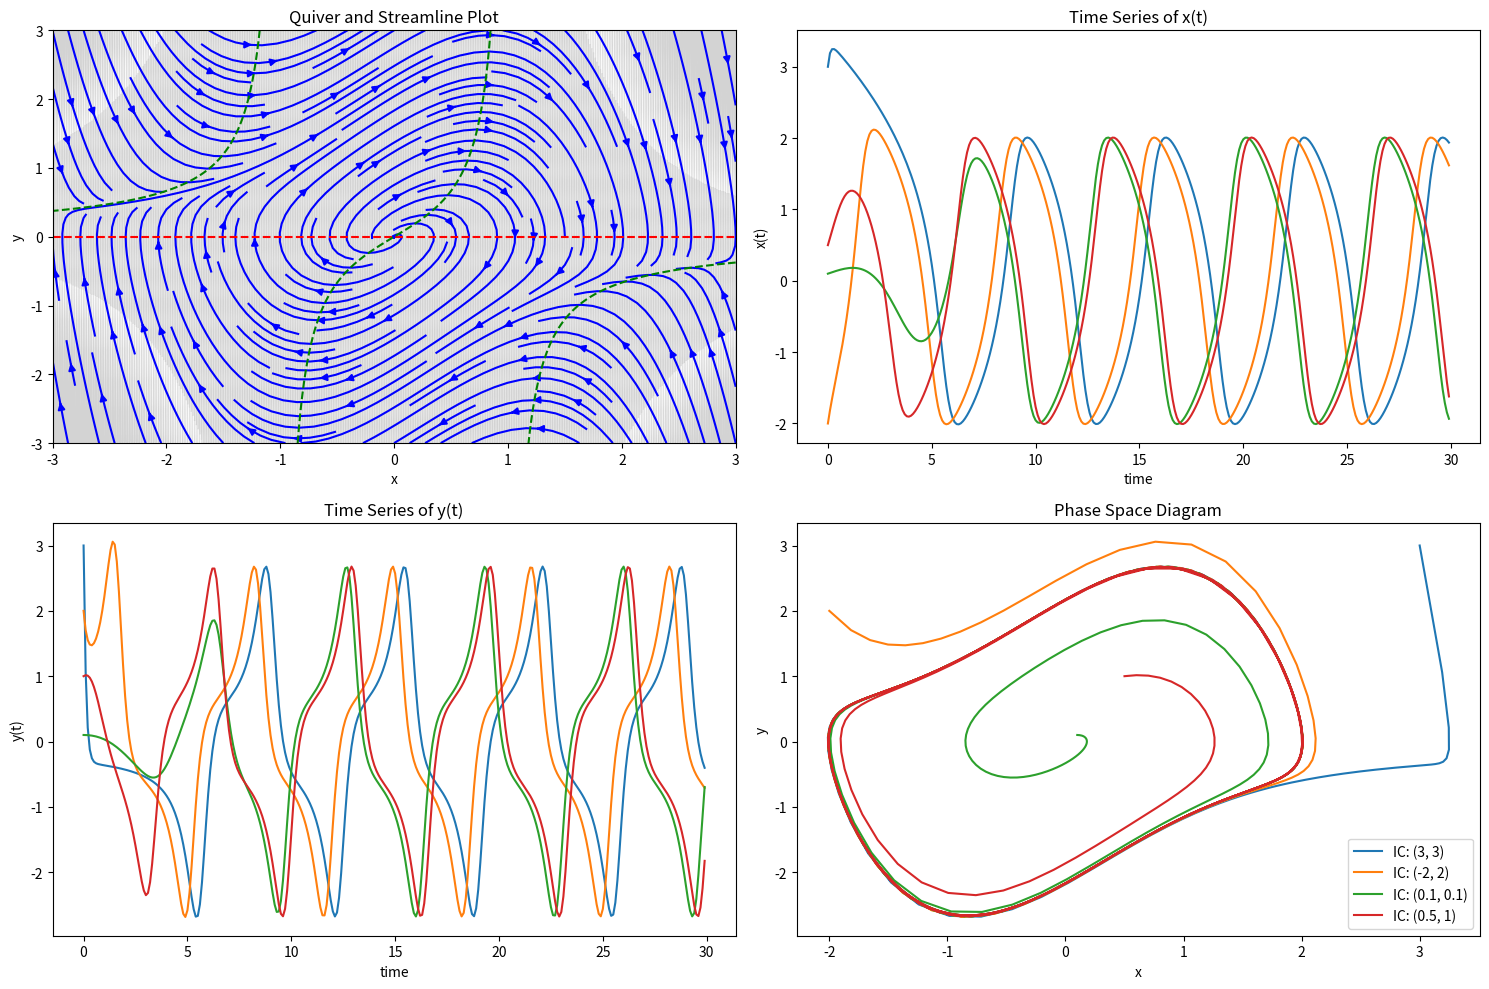

Write Python code to recreate this figure.
import numpy as np
import matplotlib.pyplot as plt

def coupled_ode(t, z):
    x, y = z
    dxdt = y
    dydt = -x + (1 - x**2) * y
    return np.array([dxdt, dydt])

def rk4(f, t, z, dt):
    k1 = f(t, z)
    k2 = f(t + 0.5 * dt, z + 0.5 * dt * k1)
    k3 = f(t + 0.5 * dt, z + 0.5 * dt * k2)
    k4 = f(t + dt, z + dt * k3)
    return z + (dt / 6) * (k1 + 2 * k2 + 2 * k3 + k4)

def plot_phase_space(isoclines=False):
    x_vals = np.linspace(-3, 3, 400)
    y_vals = np.linspace(-3, 3, 400)
    X, Y = np.meshgrid(x_vals, y_vals)
    U = Y
    V = -X + (1 - X**2) * Y

    plt.quiver(X, Y, U, V, color='lightgray')
    plt.streamplot(X, Y, U, V, color='blue', density=1.5)

    if isoclines:
        plt.contour(X, Y, Y, levels=[0], colors='red', linestyles='dashed')
        plt.contour(X, Y, -X + (1 - X**2) * Y, levels=[0], colors='green', linestyles='dashed')

initial_conditions = [(3, 3), (-2, 2), (0.1, 0.1), (0.5, 1)]
t0, tf, dt = 0, 30, 0.1
t_values = np.arange(t0, tf, dt)

plt.figure(figsize=(15, 10))

plt.subplot(2, 2, 1)
plot_phase_space(isoclines=True)
plt.title('Quiver and Streamline Plot')
plt.xlabel('x')
plt.ylabel('y')

for x0, y0 in initial_conditions:
    z = np.zeros((len(t_values), 2))
    z[0] = [x0, y0]
    
    for i in range(1, len(t_values)):
        z[i] = rk4(coupled_ode, t_values[i-1], z[i-1], dt)

    x_values, y_values = z[:, 0], z[:, 1]

    plt.subplot(2, 2, 2)
    plt.plot(t_values, x_values, label=f'x0={x0}, y0={y0}')
    plt.xlabel('time')
    plt.ylabel('x(t)')
    plt.title('Time Series of x(t)')
    
    plt.subplot(2, 2, 3)
    plt.plot(t_values, y_values, label=f'x0={x0}, y0={y0}')
    plt.xlabel('time')
    plt.ylabel('y(t)')
    plt.title('Time Series of y(t)')

    plt.subplot(2, 2, 4)
    plt.plot(x_values, y_values, label=f'IC: ({x0}, {y0})')

plt.subplot(2, 2, 4)
plt.xlabel('x')
plt.ylabel('y')
plt.title('Phase Space Diagram')
plt.legend()
plt.tight_layout()
plt.show()
